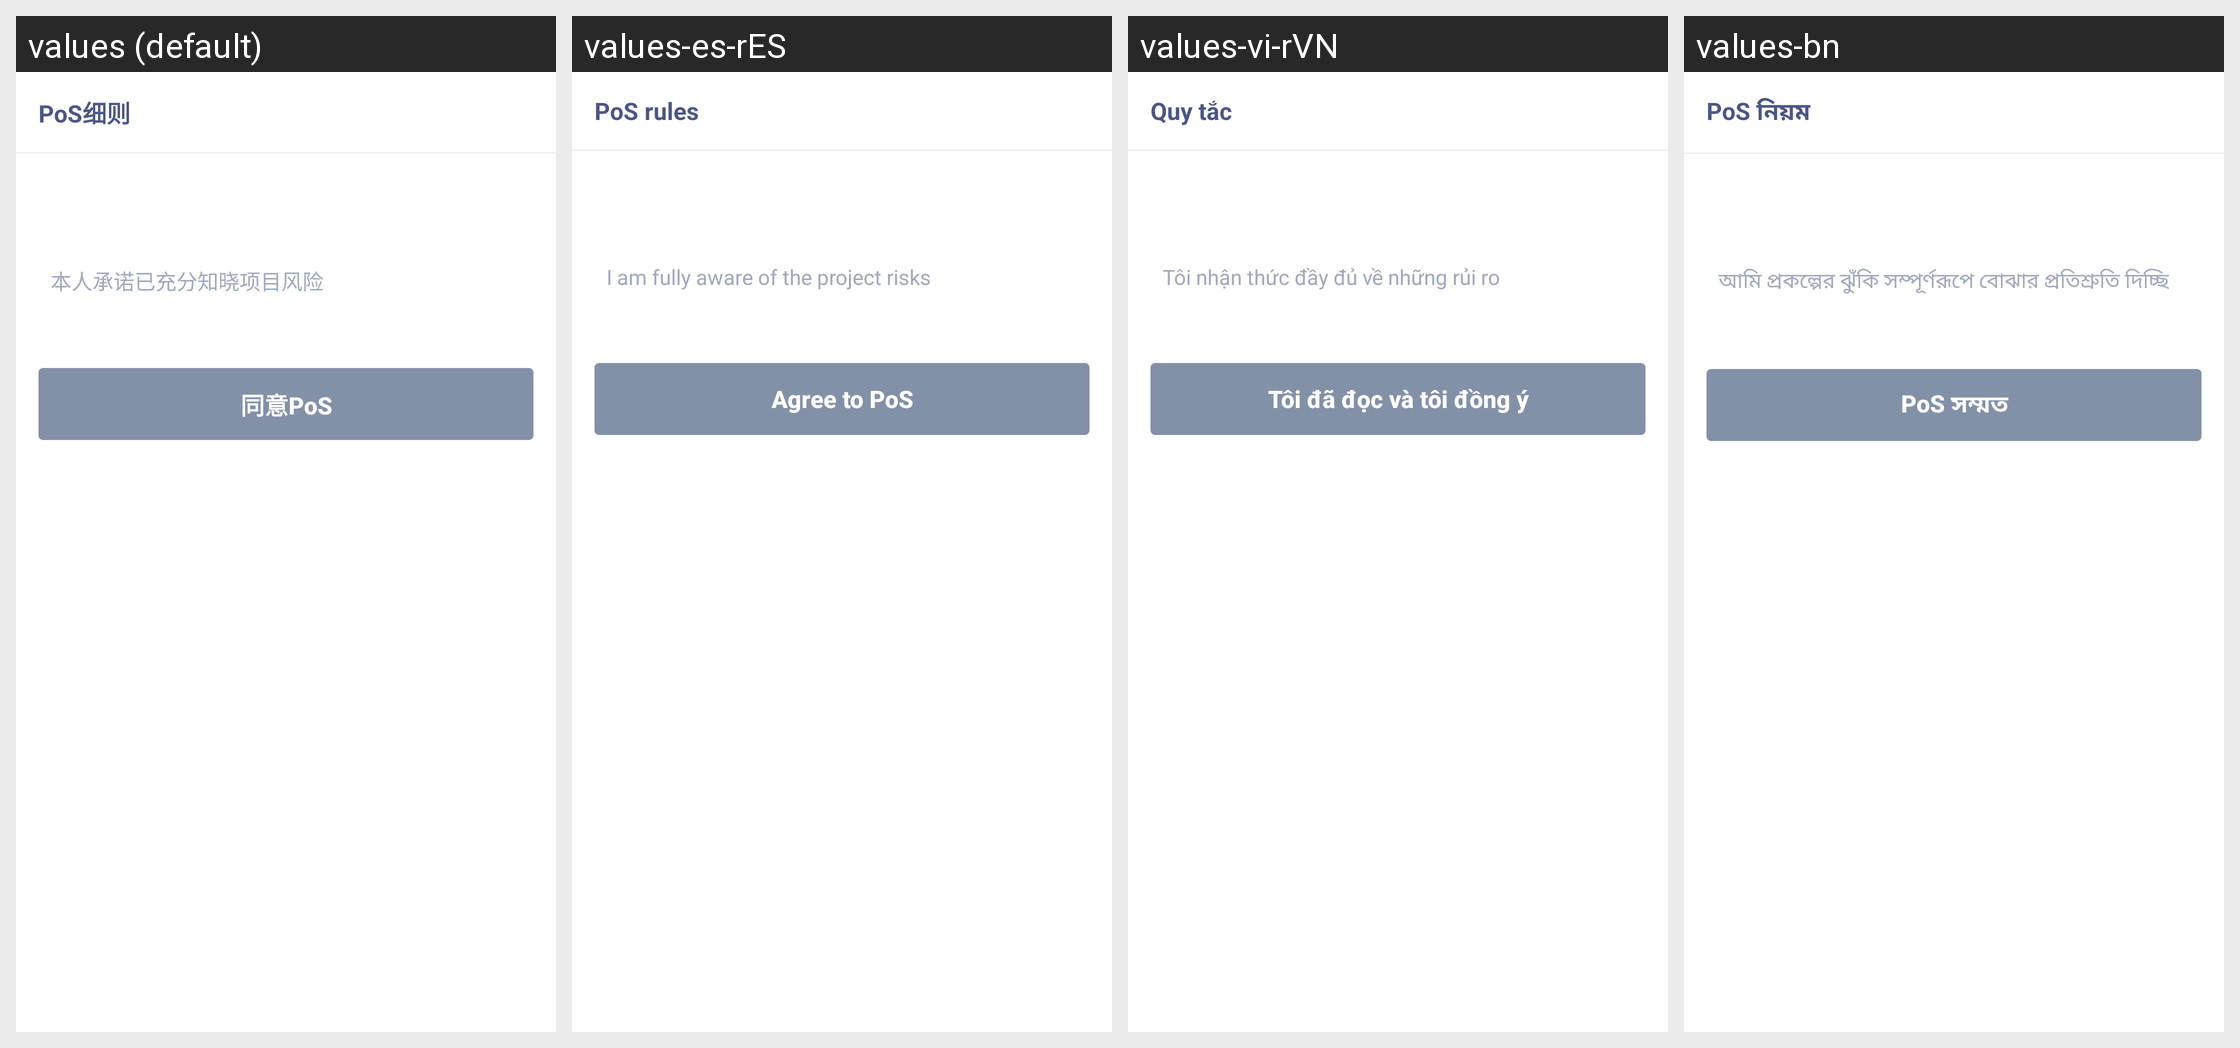

For this localized Android screen grid, give each drawn string resource with its value in every locale shown.
Android screen res/layout/pos_rules_layout.xml rendered under 4 locales, left to right: values (default), values-es-rES, values-vi-rVN, values-bn. Device: Nexus 5 (rendered at 1080×1920; each locale shown at half size, 540×960, under a caption strip naming it); theme AppTheme.
Other locales in the repository, not shown: values-ar, values-de, values-fr, values-hi-rIN, values-ja-rJP, values-ko-rKR, values-pt, values-ru, values-th, values-tr, values-ur, values-zh, values-zh-rTW.
Strings drawn on this screen, with the default value and each locale's value (text and hints the layout hard-codes, and strings that could not be matched under every locale, appear in the picture but are not listed):

pos_state_rules
  values: PoS细则
  values-es-rES: PoS rules
  values-vi-rVN: Quy tắc
  values-bn: PoS নিয়ম

pos_sting_potocolTitle
  values: 本人承诺已充分知晓项目风险
  values-es-rES: I am fully aware of the project risks
  values-vi-rVN: Tôi nhận thức đầy đủ về những rủi ro
  values-bn: আমি প্রকল্পের ঝুঁকি সম্পূর্ণরূপে বোঝার প্রতিশ্রুতি দিচ্ছি

pos_sting_agree
  values: 同意PoS
  values-es-rES: Agree to PoS
  values-vi-rVN: Tôi đã đọc và tôi đồng ý
  values-bn: PoS সম্মত
